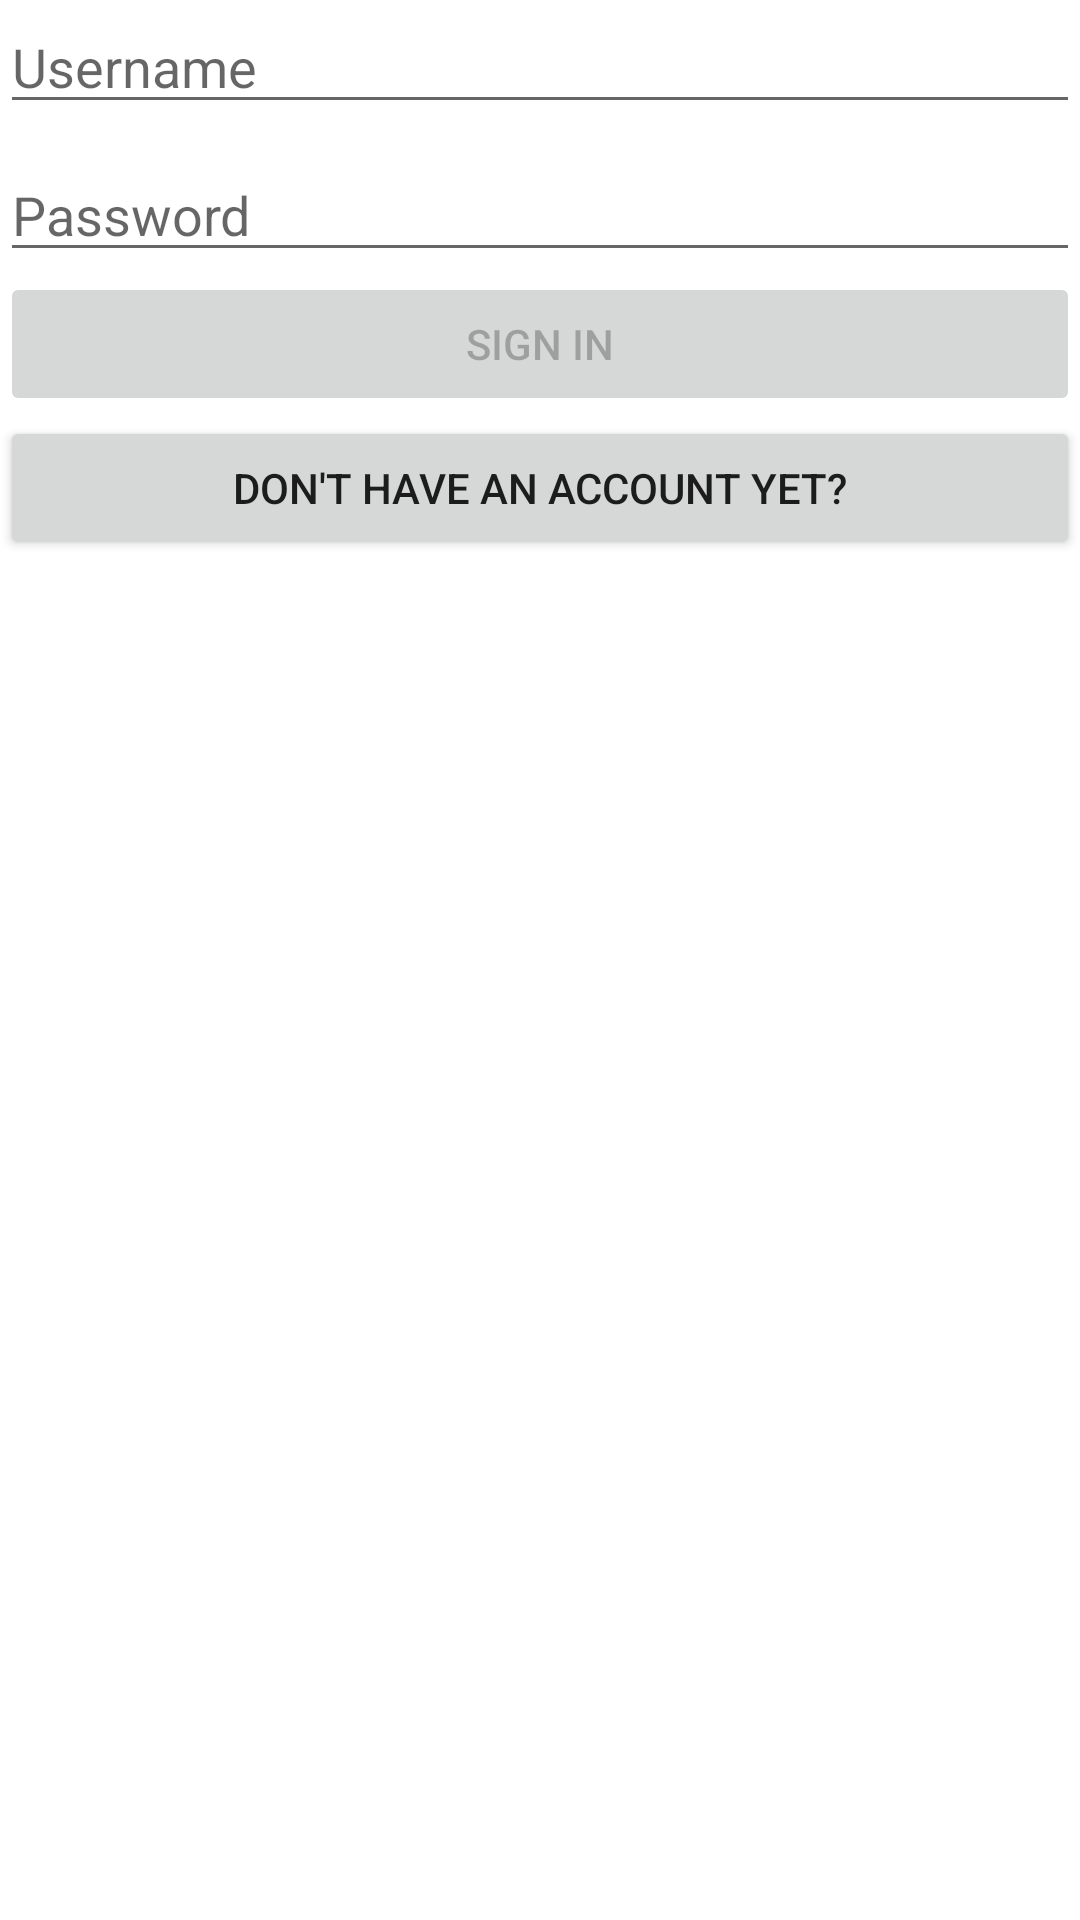

Layout XML and referenced resources for this Android screen:
<!-- AndroidManifest.xml: application theme Theme.ByblosLogin -->
<!-- res/layout/activity_login.xml -->
<?xml version="1.0" encoding="utf-8"?>
<androidx.constraintlayout.widget.ConstraintLayout xmlns:android="http://schemas.android.com/apk/res/android"
    xmlns:app="http://schemas.android.com/apk/res-auto"
    xmlns:tools="http://schemas.android.com/tools"
    android:id="@+id/container"
    android:layout_width="match_parent"
    android:layout_height="match_parent"
    android:paddingLeft="@dimen/activity_horizontal_margin"
    android:paddingTop="@dimen/activity_vertical_margin"
    android:paddingRight="@dimen/activity_horizontal_margin"
    android:paddingBottom="@dimen/activity_vertical_margin"
    tools:context=".ui.login.LoginActivity">
    <LinearLayout
        android:layout_width="match_parent"
        android:layout_height="match_parent"
        android:orientation="vertical">

    <EditText
        android:id="@+id/username"
        android:layout_width="match_parent"
        android:layout_height="wrap_content"
        android:hint="Username"
        android:inputType="textEmailAddress"
        android:selectAllOnFocus="true"
        app:layout_constraintEnd_toEndOf="parent"
        app:layout_constraintStart_toStartOf="parent"
        app:layout_constraintTop_toTopOf="parent" />

    <EditText
        android:id="@+id/password"
        android:layout_width="match_parent"
        android:layout_height="wrap_content"
        android:layout_marginTop="8dp"
        android:hint="@string/prompt_password"
        android:imeActionLabel="@string/action_sign_in_short"
        android:imeOptions="actionDone"
        android:inputType="textPassword"
        android:selectAllOnFocus="true"
        app:layout_constraintEnd_toEndOf="parent"
        app:layout_constraintStart_toStartOf="parent"
        app:layout_constraintTop_toBottomOf="@+id/username" />

        <Button
            android:id="@+id/login"
            android:layout_width="match_parent"
            android:layout_height="wrap_content"
            android:layout_gravity="start"
            android:enabled="false"
            android:text="@string/action_sign_in"
            app:layout_constraintBottom_toBottomOf="parent"
            app:layout_constraintEnd_toEndOf="parent"
            app:layout_constraintStart_toStartOf="parent"
            app:layout_constraintTop_toBottomOf="@+id/password"
            app:layout_constraintVertical_bias="0.2" />
        <Button
            android:id="@+id/register"
            android:layout_width="match_parent"
            android:layout_height="wrap_content"
            android:layout_gravity="start"
            android:enabled="true"
            android:text="@string/action_register"
            app:layout_constraintBottom_toBottomOf="parent"
            app:layout_constraintEnd_toEndOf="parent"
            app:layout_constraintStart_toStartOf="parent"
            app:layout_constraintTop_toBottomOf="@+id/password"
            app:layout_constraintVertical_bias="0.2" />


    </LinearLayout>


</androidx.constraintlayout.widget.ConstraintLayout>
<!-- resources referenced by this layout -->
<resources>
  <string name="action_register">Don\'t have an Account yet?</string>
  <string name="action_sign_in">Sign in</string>
  <string name="action_sign_in_short">Sign in</string>
  <string name="prompt_password">Password</string>
  <style name="Theme.ByblosLogin" parent="Theme.MaterialComponents.DayNight.DarkActionBar">
          
          <item name="colorPrimary">@color/purple_500</item>
          <item name="colorPrimaryVariant">@color/purple_700</item>
          <item name="colorOnPrimary">@color/white</item>
          
          <item name="colorSecondary">@color/teal_200</item>
          <item name="colorSecondaryVariant">@color/teal_700</item>
          <item name="colorOnSecondary">@color/black</item>
          
          <item name="android:statusBarColor" tools:targetApi="l">?attr/colorPrimaryVariant</item>
          
      </style>
  <!-- not gathered from this repository: default colours our renderer supplied (Android Studio template values) -->
  <color name="purple_500">#FF6200EE</color>
  <color name="purple_700">#FF3700B3</color>
  <color name="teal_200">#FF03DAC5</color>
  <color name="teal_700">#FF018786</color>
  <color name="black">#FF000000</color>
  <color name="white">#FFFFFFFF</color>
</resources>
